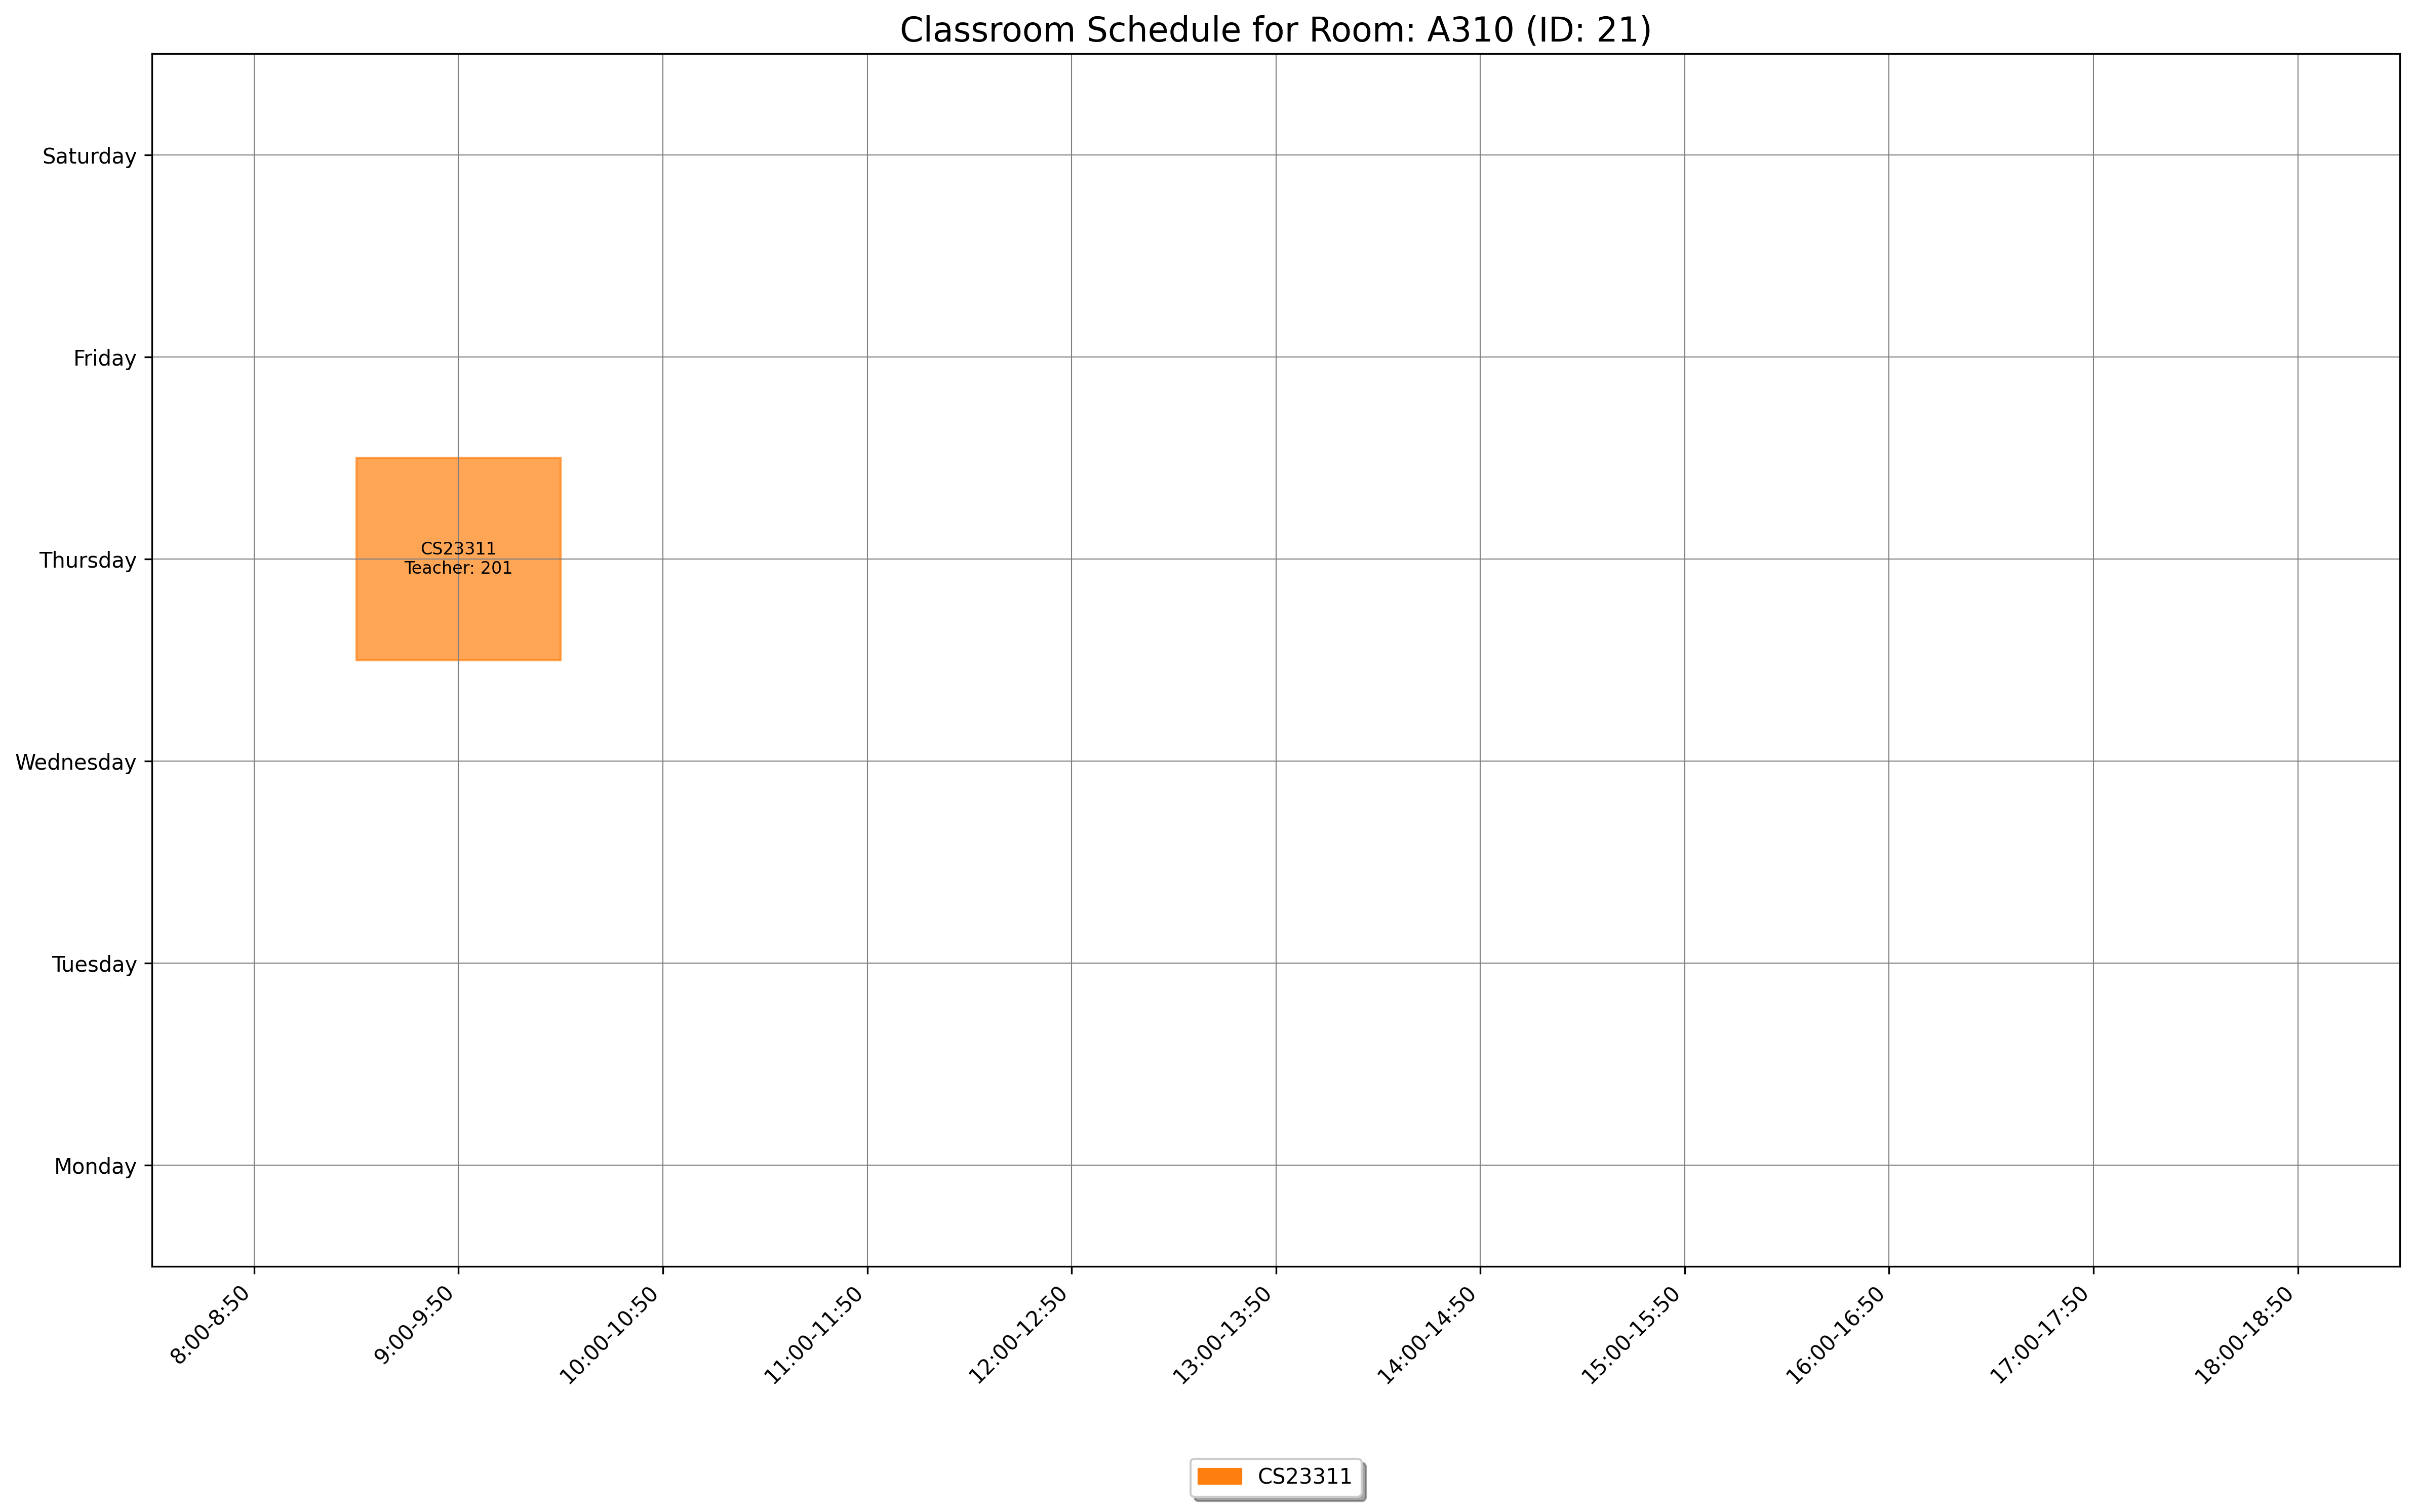

Source data for this figure (header and first rows):
day, slot_type, slot_time, teacher_id, room_id, room_number, course_id, course_code, course_name
Thursday, Theory, 9:00-9:50, 201, 21, A310, 1542, CS23311, Computer Architecture
